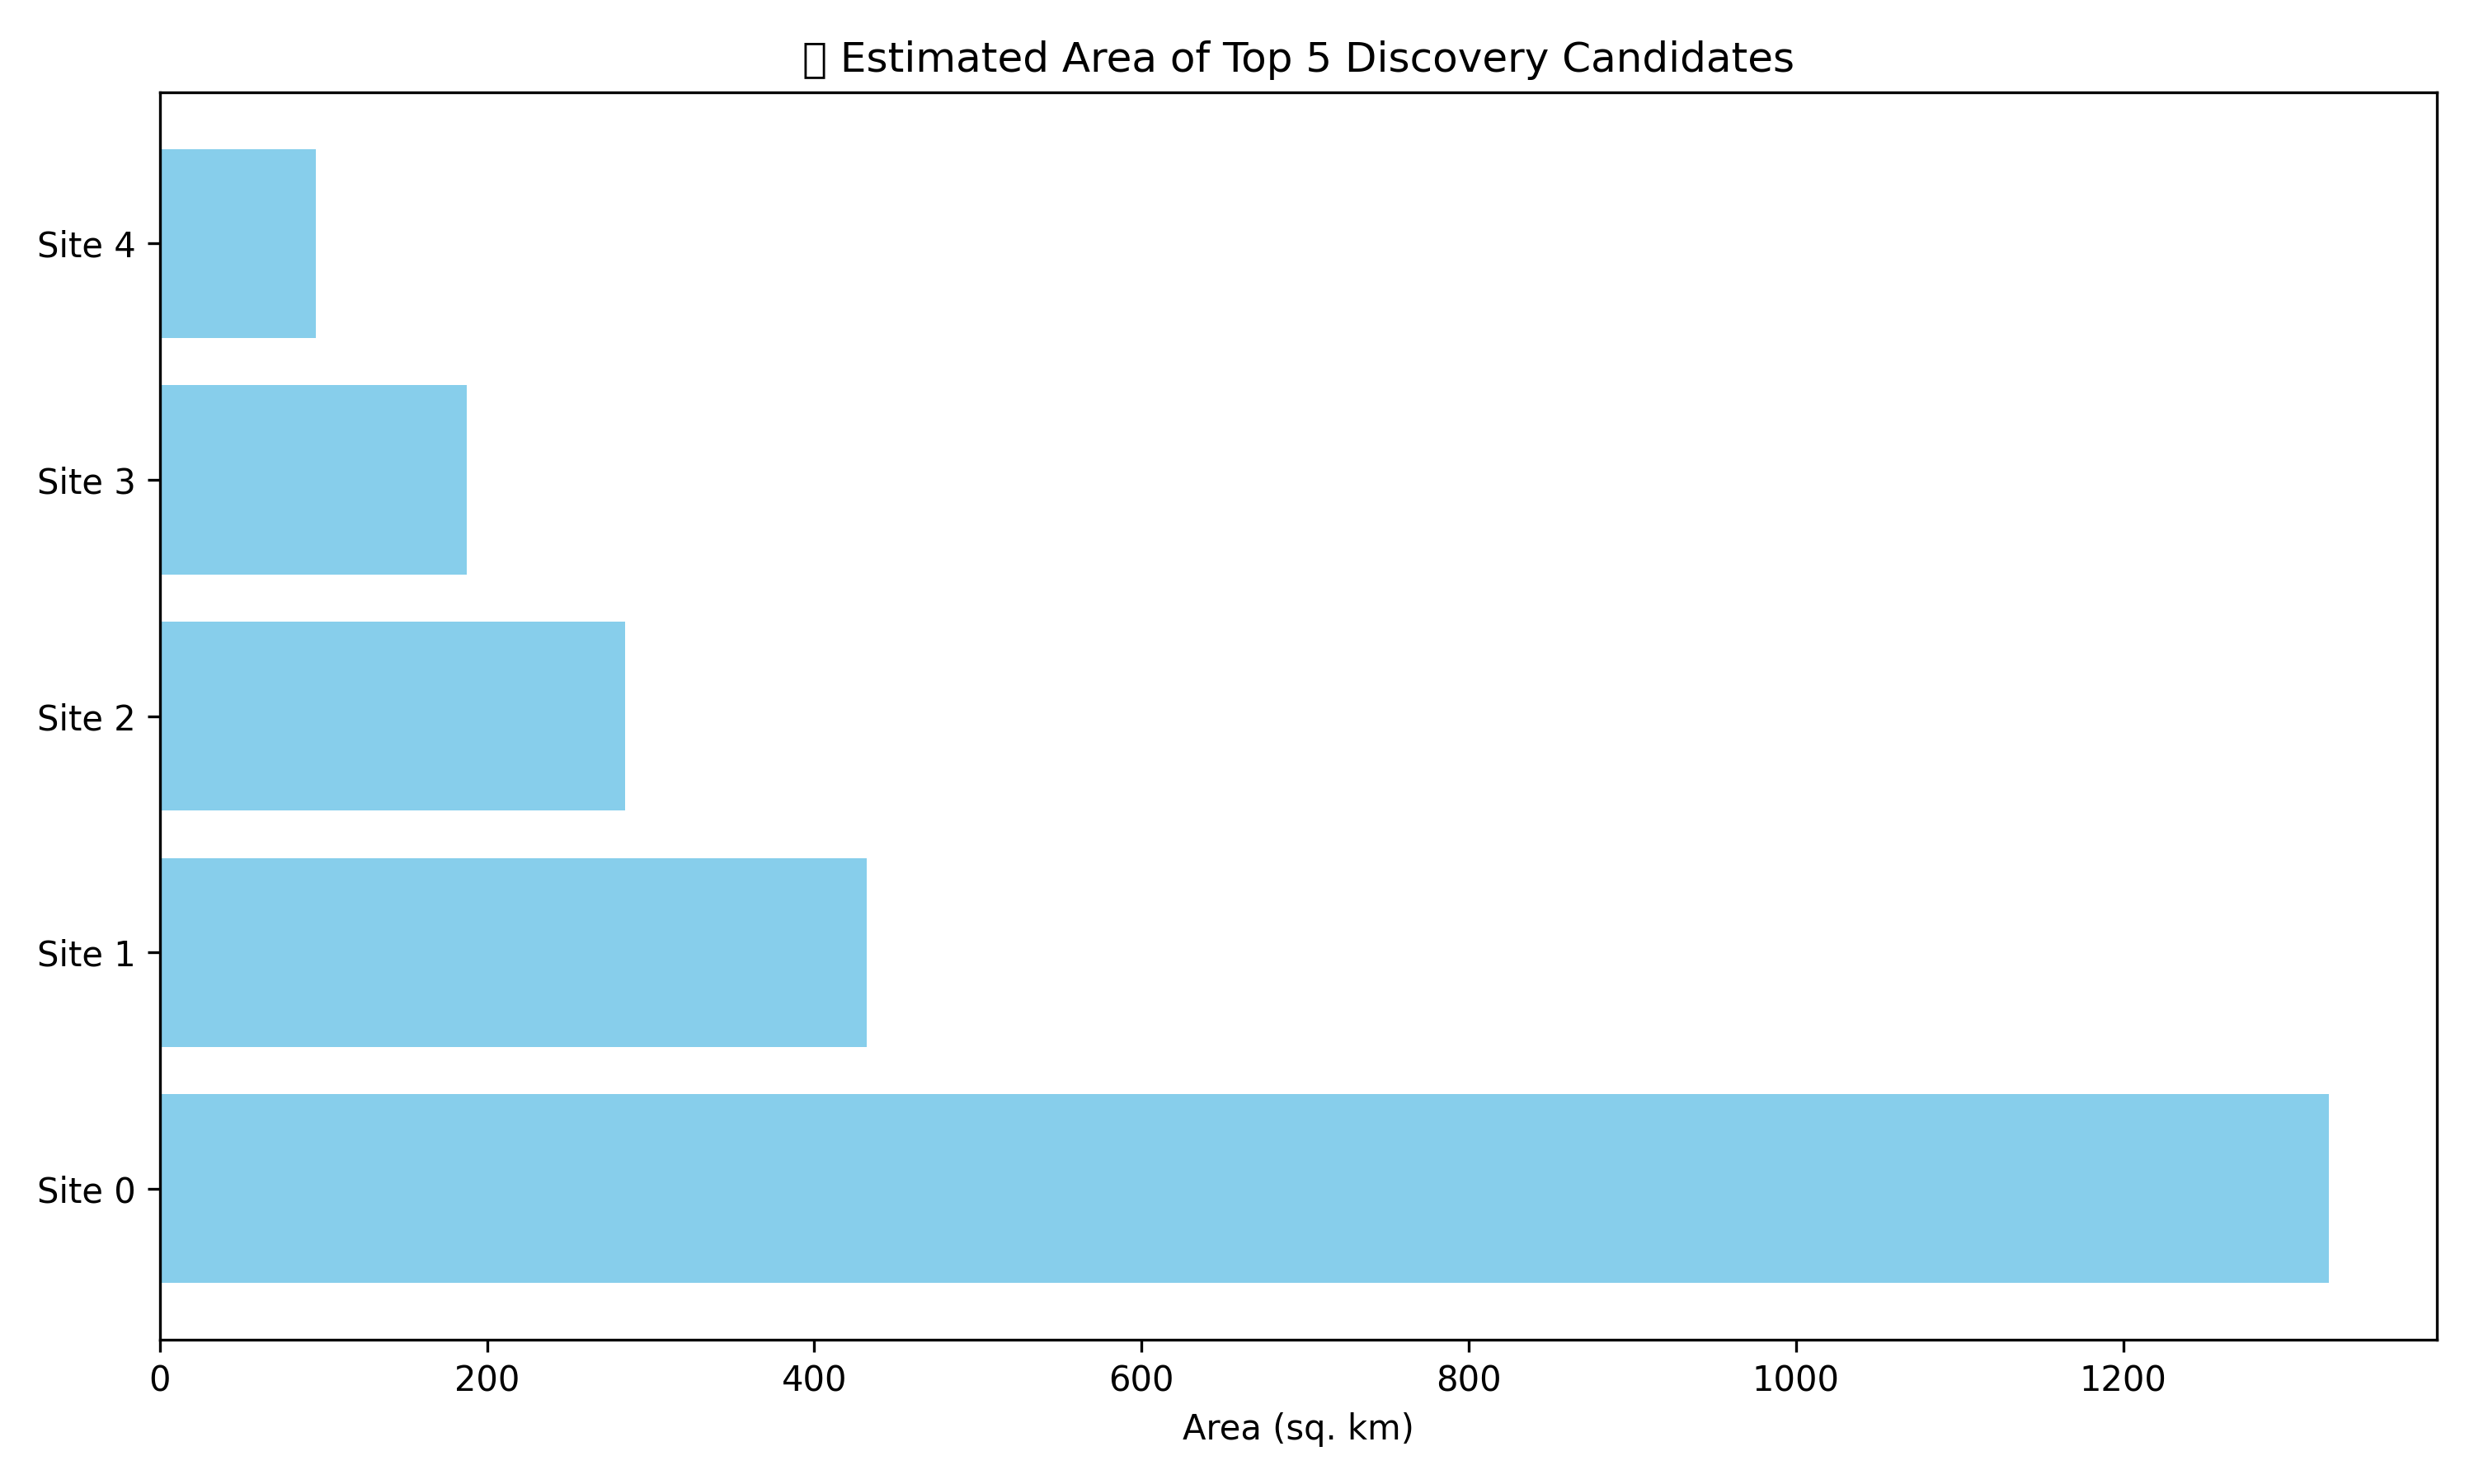

The file beside this chart, header and first rows:
area_sqkm, centroid_lat, centroid_lon
1385, -11.14, -52.69
452.7, -11.48, -52.66
298.6, -11.75, -52.76
197.4, -11.95, -52.86
99.82, -11.31, -52.66
